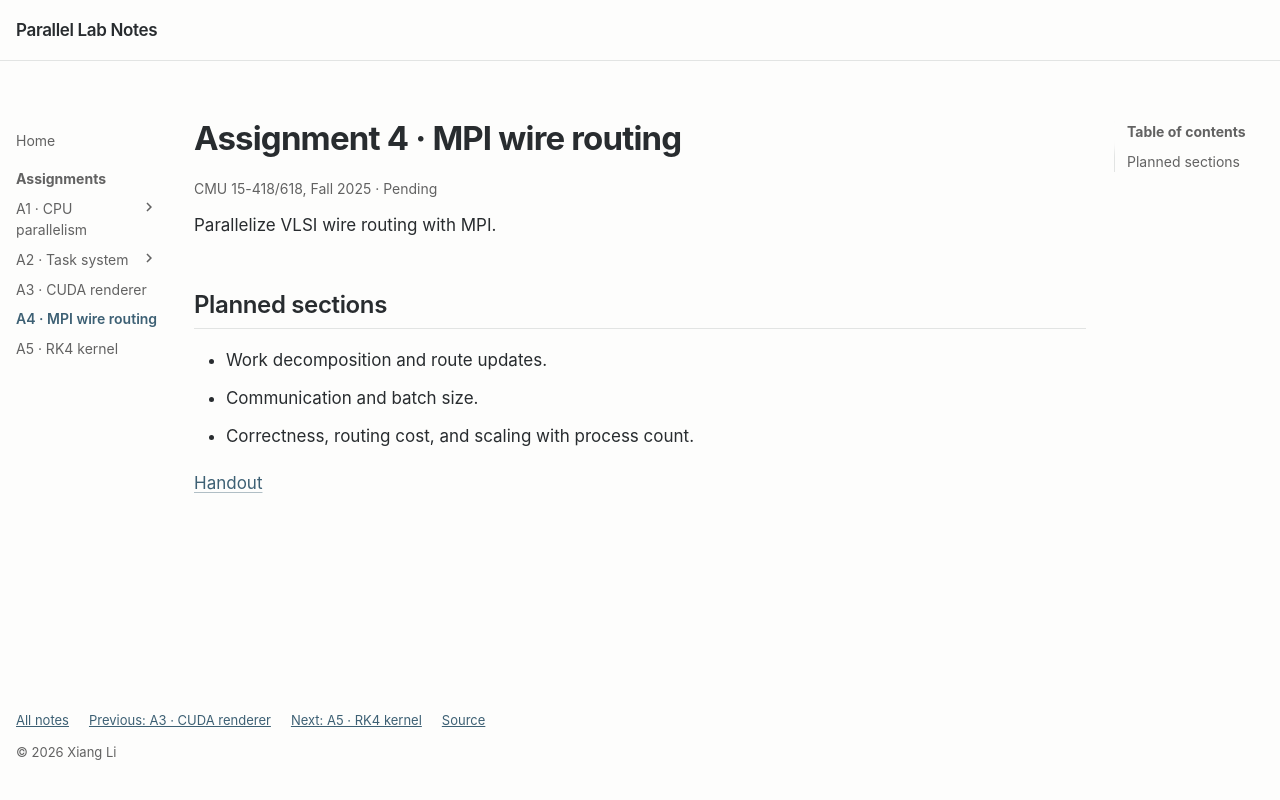

repository: LeeXSean/parlab · page: cmu-asst4/index.html · generator: mkdocs

---
title: A4 · MPI wire routing
---

# Assignment 4 · MPI wire routing

<span class="lab-meta">CMU 15-418/618, Fall 2025 · Pending</span>

Parallelize VLSI wire routing with MPI.

## Planned sections

- Work decomposition and route updates.
- Communication and batch size.
- Correctness, routing cost, and scaling with process count.

[Handout](https://github.com/cmu15418f25/asst4)
